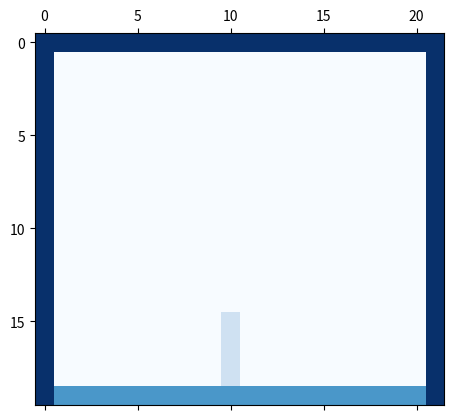
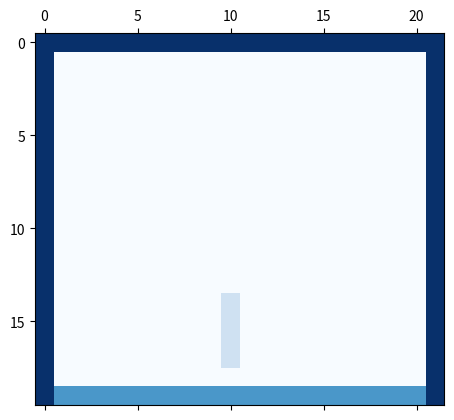
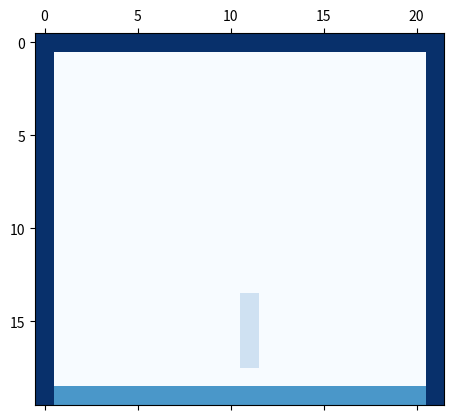
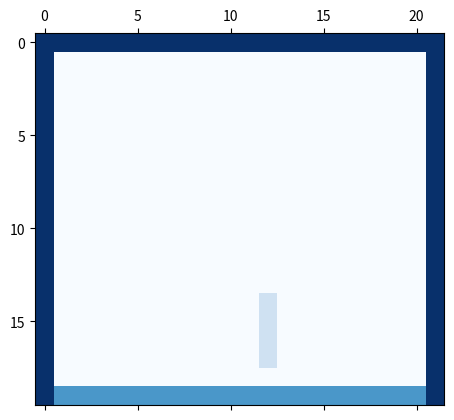
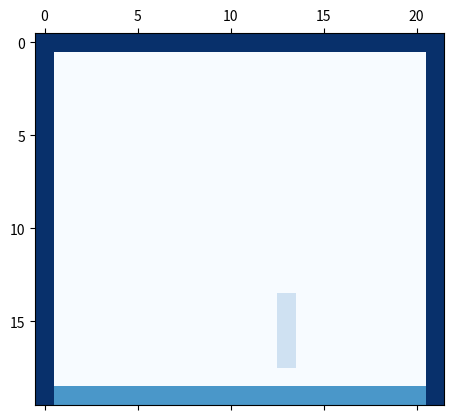
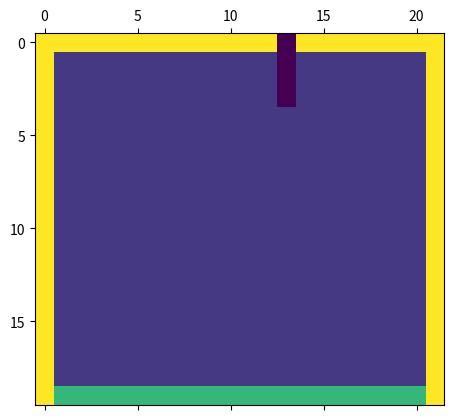

Reproduce these figures in Python, in order.
#!/usr/bin/env python3
# -*- coding: utf-8 -*-
"""
Created on Tue Apr 24 14:00:06 2018

@author: gregorbachmann
"""

import numpy as np
import matplotlib.pyplot as plt

#Choose initial dimensions of tetris grid
n = 20
m = 22

#Initialize empty array and set edges to 5 
tetris = np.zeros(shape=(n,m))
tetris[0,:] = 5
tetris[n-1,:] = 3
tetris[:,0] = 5
tetris[:,m-1] = 5

class brick:
    def __init__(self, shape ,pos=[20,10],orientation=0,state=1,action="wait",game_over=False,freeze=False):
        self.pos = pos
        self.shape = shape
        self.orientation = orientation
        self.state = state
        self.action = action
        self.game_over = game_over
        self.freeze = freeze
    
    def check_if_valid(self,field):
        #Method to check if resulted position is valid after taking certain actions
        if self.shape==1 and self.orientation==0:
            
            #First action gravity
            
            #Implementation for stick
            #If position is cutting a dead field, set state to -1
            if self.action=="gravity":
                if np.sum(field[(self.pos[0]-5):(self.pos[0]-1),self.pos[1]])<2:
                    self.state = -1
                    self.freeze=True
                #If position is not touching anything, set state to 1
                else:
                    self.state = 1
            
            #Now actions translate_right and translate_left:
            
            #Implementation for stick
            
            if self.action=="trans_left" or self.action=="trans_right":
                #If position is cutting a dead field, set state to -1
                if np.sum(field[(self.pos[0]-5):(self.pos[0]-1),self.pos[1]])<0:
                    self.state = -1
                    self.freeze = True
                #If position is not touching anything, set state to 1
                else:
                    self.state = 1
            
            #Needs another state for game over
        
        return(self)
    
    def project(self,field):
        #First need to delete all current movement to overwrite it with new projection
        #So replace all 1's by 0.
        #Could be solved more elegantly P almost surely
        for i in range(0,n):
            for j in range(0,m):
                if field[i,j]==1:
                    field[i,j]=0
        
        #Implement motion of brick when not touching anything, hence staying "alive":
        
        #Projection on grid for wand in vertical orientation (orientation=0)
        if self.shape==1 and self.orientation==0 and self.state==1:
            field[(self.pos[0]-5):(self.pos[0]-1),self.pos[1]]=1
        
        
        #Implement projection when brick touches ground/other brick but it's not 
        #game over yet:
        
        #Projection on grid for stick in vertical orientation (orientation=0)
        if self.shape==1 and self.orientation==0 and self.state==-1:
            field[(self.pos[0]-4):(self.pos[0]),self.pos[1]]=-1
        
        return(field)
    
    def gravity(self):
        #Shift y argument of position one down, always needs to be followed by 
        #check_if_valid before using project to ensure we have a valid state
        #Needs no case distinction as all objects are characterized by their position
        self.pos[0] = self.pos[0]-1
        self.action = "gravity"
        return(self)
    
    #Actions the neural network can take:
    
    def translate_left(self):
        #Again we only have to shift x coordinate of position and need no case distinction
        #Also needs to be followed by a check_if_valid
        self.pos[1] = self.pos[1]-1
        self.action = "trans_left"
        return(self)
    
    def translate_right(self):
        #Again we only have to shift x coordinate of position and need no case distinction
        #Also needs to be followed by a check_if_valid
        self.pos[1] = self.pos[1]+1
        self.action = "trans_right"
        return(self)
    
    def wait(self):
        #Don't do anything
        self.action = "wait"
        return(self)
    
    def rotate(self):
        #Rotate in positive direction
        self.orientation = (self.orientation+1)%3
        self.action = "rotate"
    
    def lotate(self):
        #Rotate in negative direction
        self.orientation = (self.orientation-1)%3
        self.action = "lotate"
    
        
        
a = brick(shape=1)
#a.check_if_valid(tetris)
a.project(tetris)
plt.matshow(tetris, cmap=plt.cm.Blues)
a.gravity()
a.check_if_valid(tetris)
a.project(tetris)
plt.matshow(tetris, cmap=plt.cm.Blues)
a.translate_right()
a.check_if_valid(tetris)
a.project(tetris)
plt.matshow(tetris, cmap=plt.cm.Blues)   
a.translate_right()
a.check_if_valid(tetris)
a.project(tetris)
plt.matshow(tetris, cmap=plt.cm.Blues)   
a.translate_right()
a.check_if_valid(tetris)
a.project(tetris)
plt.matshow(tetris, cmap=plt.cm.Blues)   


tetris_test = np.zeros(shape=(n,m))
tetris_test[0,:] = 5
tetris_test[n-1,:] = 3
tetris_test[:,0] = 5
tetris_test[:,m-1] = 5
b = brick(shape=1)
b.project(tetris_test)   
for i in range(0,30):
    b.gravity()
    b.check_if_valid(tetris_test)
    b.project(tetris_test)
    if b.freeze==True:
        break
        
plt.matshow(tetris_test)  
